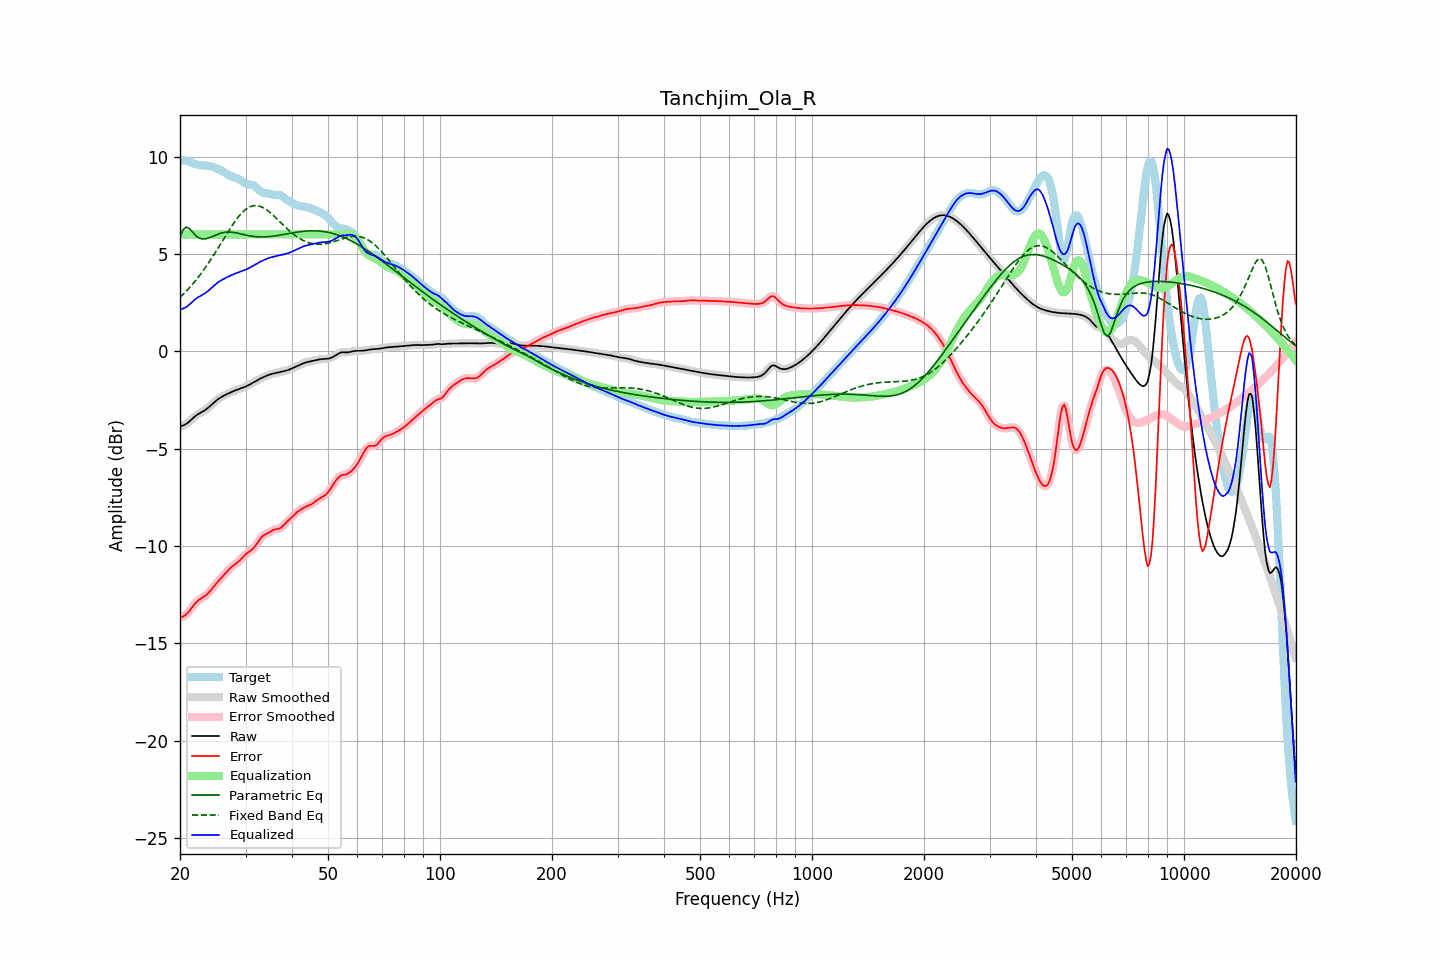

The table this chart was drawn from, first rows:
frequency, raw, error, smoothed, error_smoothed, equalization, parametric_eq, fixed_band_eq, equalized_raw, equalized_smoothed, target
20.00, -3.86, -13.65, -3.85, -13.65, 6.00, 5.88, 2.77, 2.14, 2.15, 9.79
20.20, -3.83, -13.64, -3.84, -13.64, 6.00, 6.07, 2.85, 2.17, 2.16, 9.80
20.40, -3.80, -13.61, -3.81, -13.61, 6.00, 6.25, 2.93, 2.20, 2.19, 9.81
20.61, -3.77, -13.57, -3.77, -13.56, 6.00, 6.32, 3.01, 2.23, 2.23, 9.80
20.81, -3.72, -13.50, -3.72, -13.50, 6.00, 6.38, 3.09, 2.28, 2.28, 9.78
21.02, -3.66, -13.41, -3.66, -13.41, 6.00, 6.34, 3.18, 2.34, 2.34, 9.75
21.23, -3.59, -13.31, -3.59, -13.31, 6.00, 6.29, 3.27, 2.41, 2.41, 9.72
21.44, -3.51, -13.20, -3.51, -13.20, 6.00, 6.19, 3.37, 2.49, 2.49, 9.69
21.66, -3.44, -13.09, -3.44, -13.09, 6.00, 6.10, 3.46, 2.56, 2.56, 9.65
21.87, -3.36, -12.98, -3.37, -12.99, 6.00, 6.01, 3.56, 2.64, 2.63, 9.62
22.09, -3.30, -12.90, -3.30, -12.90, 6.00, 5.92, 3.66, 2.70, 2.70, 9.60
22.31, -3.24, -12.82, -3.24, -12.82, 6.00, 5.87, 3.77, 2.76, 2.76, 9.58
22.54, -3.19, -12.75, -3.19, -12.75, 6.00, 5.81, 3.87, 2.81, 2.81, 9.56
22.76, -3.14, -12.70, -3.14, -12.70, 6.00, 5.79, 3.98, 2.86, 2.86, 9.56
22.99, -3.10, -12.65, -3.10, -12.65, 6.00, 5.77, 4.09, 2.90, 2.90, 9.55
23.22, -3.05, -12.60, -3.05, -12.59, 6.00, 5.77, 4.21, 2.95, 2.95, 9.55
23.45, -2.99, -12.53, -2.99, -12.53, 6.00, 5.78, 4.33, 3.01, 3.01, 9.54
23.69, -2.93, -12.46, -2.93, -12.46, 6.00, 5.80, 4.45, 3.07, 3.07, 9.53
23.92, -2.86, -12.38, -2.86, -12.38, 6.00, 5.82, 4.57, 3.14, 3.14, 9.51
24.16, -2.79, -12.29, -2.79, -12.29, 6.00, 5.86, 4.69, 3.21, 3.21, 9.49
24.40, -2.72, -12.19, -2.72, -12.19, 6.00, 5.89, 4.82, 3.28, 3.28, 9.47
24.65, -2.64, -12.08, -2.64, -12.08, 6.00, 5.93, 4.95, 3.36, 3.36, 9.44
24.89, -2.57, -11.98, -2.57, -11.98, 6.00, 5.96, 5.08, 3.43, 3.43, 9.41
25.14, -2.50, -11.88, -2.50, -11.88, 6.00, 6.00, 5.21, 3.50, 3.50, 9.38
25.39, -2.44, -11.79, -2.44, -11.79, 6.00, 6.03, 5.34, 3.56, 3.56, 9.35
25.65, -2.39, -11.70, -2.39, -11.70, 6.00, 6.05, 5.48, 3.61, 3.61, 9.31
25.91, -2.34, -11.61, -2.34, -11.60, 6.00, 6.08, 5.61, 3.66, 3.66, 9.27
26.16, -2.29, -11.51, -2.29, -11.51, 6.00, 6.10, 5.75, 3.71, 3.71, 9.22
26.43, -2.25, -11.42, -2.25, -11.42, 6.00, 6.11, 5.88, 3.75, 3.75, 9.17
26.69, -2.21, -11.33, -2.21, -11.33, 6.00, 6.12, 6.01, 3.79, 3.79, 9.12
26.96, -2.17, -11.24, -2.17, -11.24, 6.00, 6.12, 6.15, 3.83, 3.83, 9.07
27.23, -2.13, -11.15, -2.13, -11.15, 6.00, 6.12, 6.28, 3.87, 3.87, 9.02
27.50, -2.09, -11.08, -2.09, -11.08, 6.00, 6.12, 6.40, 3.91, 3.91, 8.99
27.77, -2.05, -11.01, -2.05, -11.01, 6.00, 6.10, 6.53, 3.95, 3.95, 8.95
28.05, -2.02, -10.95, -2.02, -10.95, 6.00, 6.09, 6.65, 3.98, 3.98, 8.93
28.33, -1.99, -10.88, -1.99, -10.88, 6.00, 6.08, 6.76, 4.01, 4.01, 8.89
28.62, -1.96, -10.82, -1.96, -10.82, 6.00, 6.06, 6.87, 4.04, 4.04, 8.86
28.90, -1.93, -10.75, -1.93, -10.74, 6.00, 6.04, 6.97, 4.07, 4.07, 8.81
29.19, -1.90, -10.66, -1.90, -10.66, 6.00, 6.02, 7.06, 4.10, 4.10, 8.76
29.48, -1.87, -10.58, -1.87, -10.58, 6.00, 6.00, 7.15, 4.13, 4.13, 8.70
29.78, -1.84, -10.49, -1.84, -10.49, 6.00, 5.98, 7.23, 4.16, 4.16, 8.65
30.08, -1.80, -10.41, -1.80, -10.41, 6.00, 5.97, 7.29, 4.20, 4.20, 8.61
30.38, -1.77, -10.35, -1.77, -10.35, 6.00, 5.95, 7.35, 4.23, 4.23, 8.58
30.68, -1.72, -10.29, -1.72, -10.29, 6.00, 5.93, 7.40, 4.28, 4.28, 8.57
30.99, -1.68, -10.23, -1.68, -10.23, 6.00, 5.92, 7.44, 4.32, 4.32, 8.56
31.30, -1.63, -10.17, -1.63, -10.16, 6.00, 5.91, 7.46, 4.37, 4.37, 8.54
31.61, -1.58, -10.08, -1.58, -10.08, 6.00, 5.89, 7.48, 4.42, 4.42, 8.50
31.93, -1.53, -9.98, -1.53, -9.97, 6.00, 5.89, 7.48, 4.47, 4.47, 8.45
32.24, -1.49, -9.86, -1.49, -9.85, 6.00, 5.88, 7.48, 4.51, 4.51, 8.37
32.57, -1.44, -9.73, -1.44, -9.73, 6.00, 5.87, 7.46, 4.56, 4.56, 8.29
32.89, -1.40, -9.61, -1.40, -9.62, 6.00, 5.87, 7.44, 4.60, 4.60, 8.21
33.22, -1.36, -9.52, -1.36, -9.52, 6.00, 5.87, 7.40, 4.64, 4.64, 8.16
33.55, -1.32, -9.45, -1.32, -9.45, 6.00, 5.87, 7.36, 4.68, 4.68, 8.13
33.89, -1.29, -9.40, -1.29, -9.40, 6.00, 5.87, 7.31, 4.71, 4.71, 8.12
34.23, -1.25, -9.36, -1.25, -9.36, 6.00, 5.88, 7.26, 4.75, 4.75, 8.11
34.57, -1.22, -9.32, -1.22, -9.32, 6.00, 5.89, 7.19, 4.78, 4.78, 8.11
34.92, -1.19, -9.27, -1.19, -9.27, 6.00, 5.89, 7.12, 4.81, 4.81, 8.08
35.27, -1.16, -9.22, -1.16, -9.22, 6.00, 5.90, 7.05, 4.84, 4.84, 8.06
35.62, -1.14, -9.18, -1.14, -9.18, 6.00, 5.91, 6.98, 4.86, 4.86, 8.04
35.97, -1.12, -9.15, -1.12, -9.15, 6.00, 5.92, 6.90, 4.88, 4.88, 8.02
... 635 more rows
